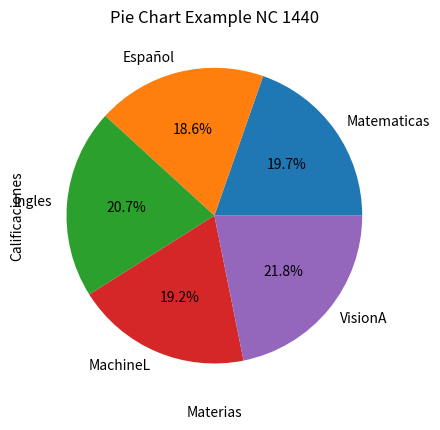

Write the Python code that produced this figure.
# Marco Gabriel Morquecho Acosta NC 1440
# 6 Pie chart
import matplotlib.pyplot as plt

# used to show part-to-whole relationships/data

# data
materias = ['Matematicas', 'Español', 'Ingles', 'MachineL', 'VisionA']
calificaciones = [90, 85, 95, 88, 100]

plt.pie(calificaciones, labels=materias, autopct='%1.1f%%')
plt.title("Pie Chart Example NC 1440")
plt.xlabel("Materias")
plt.ylabel("Calificaciones")

plt.show()

print("Marco Gabriel Morquecho Acosta NC 1440")
